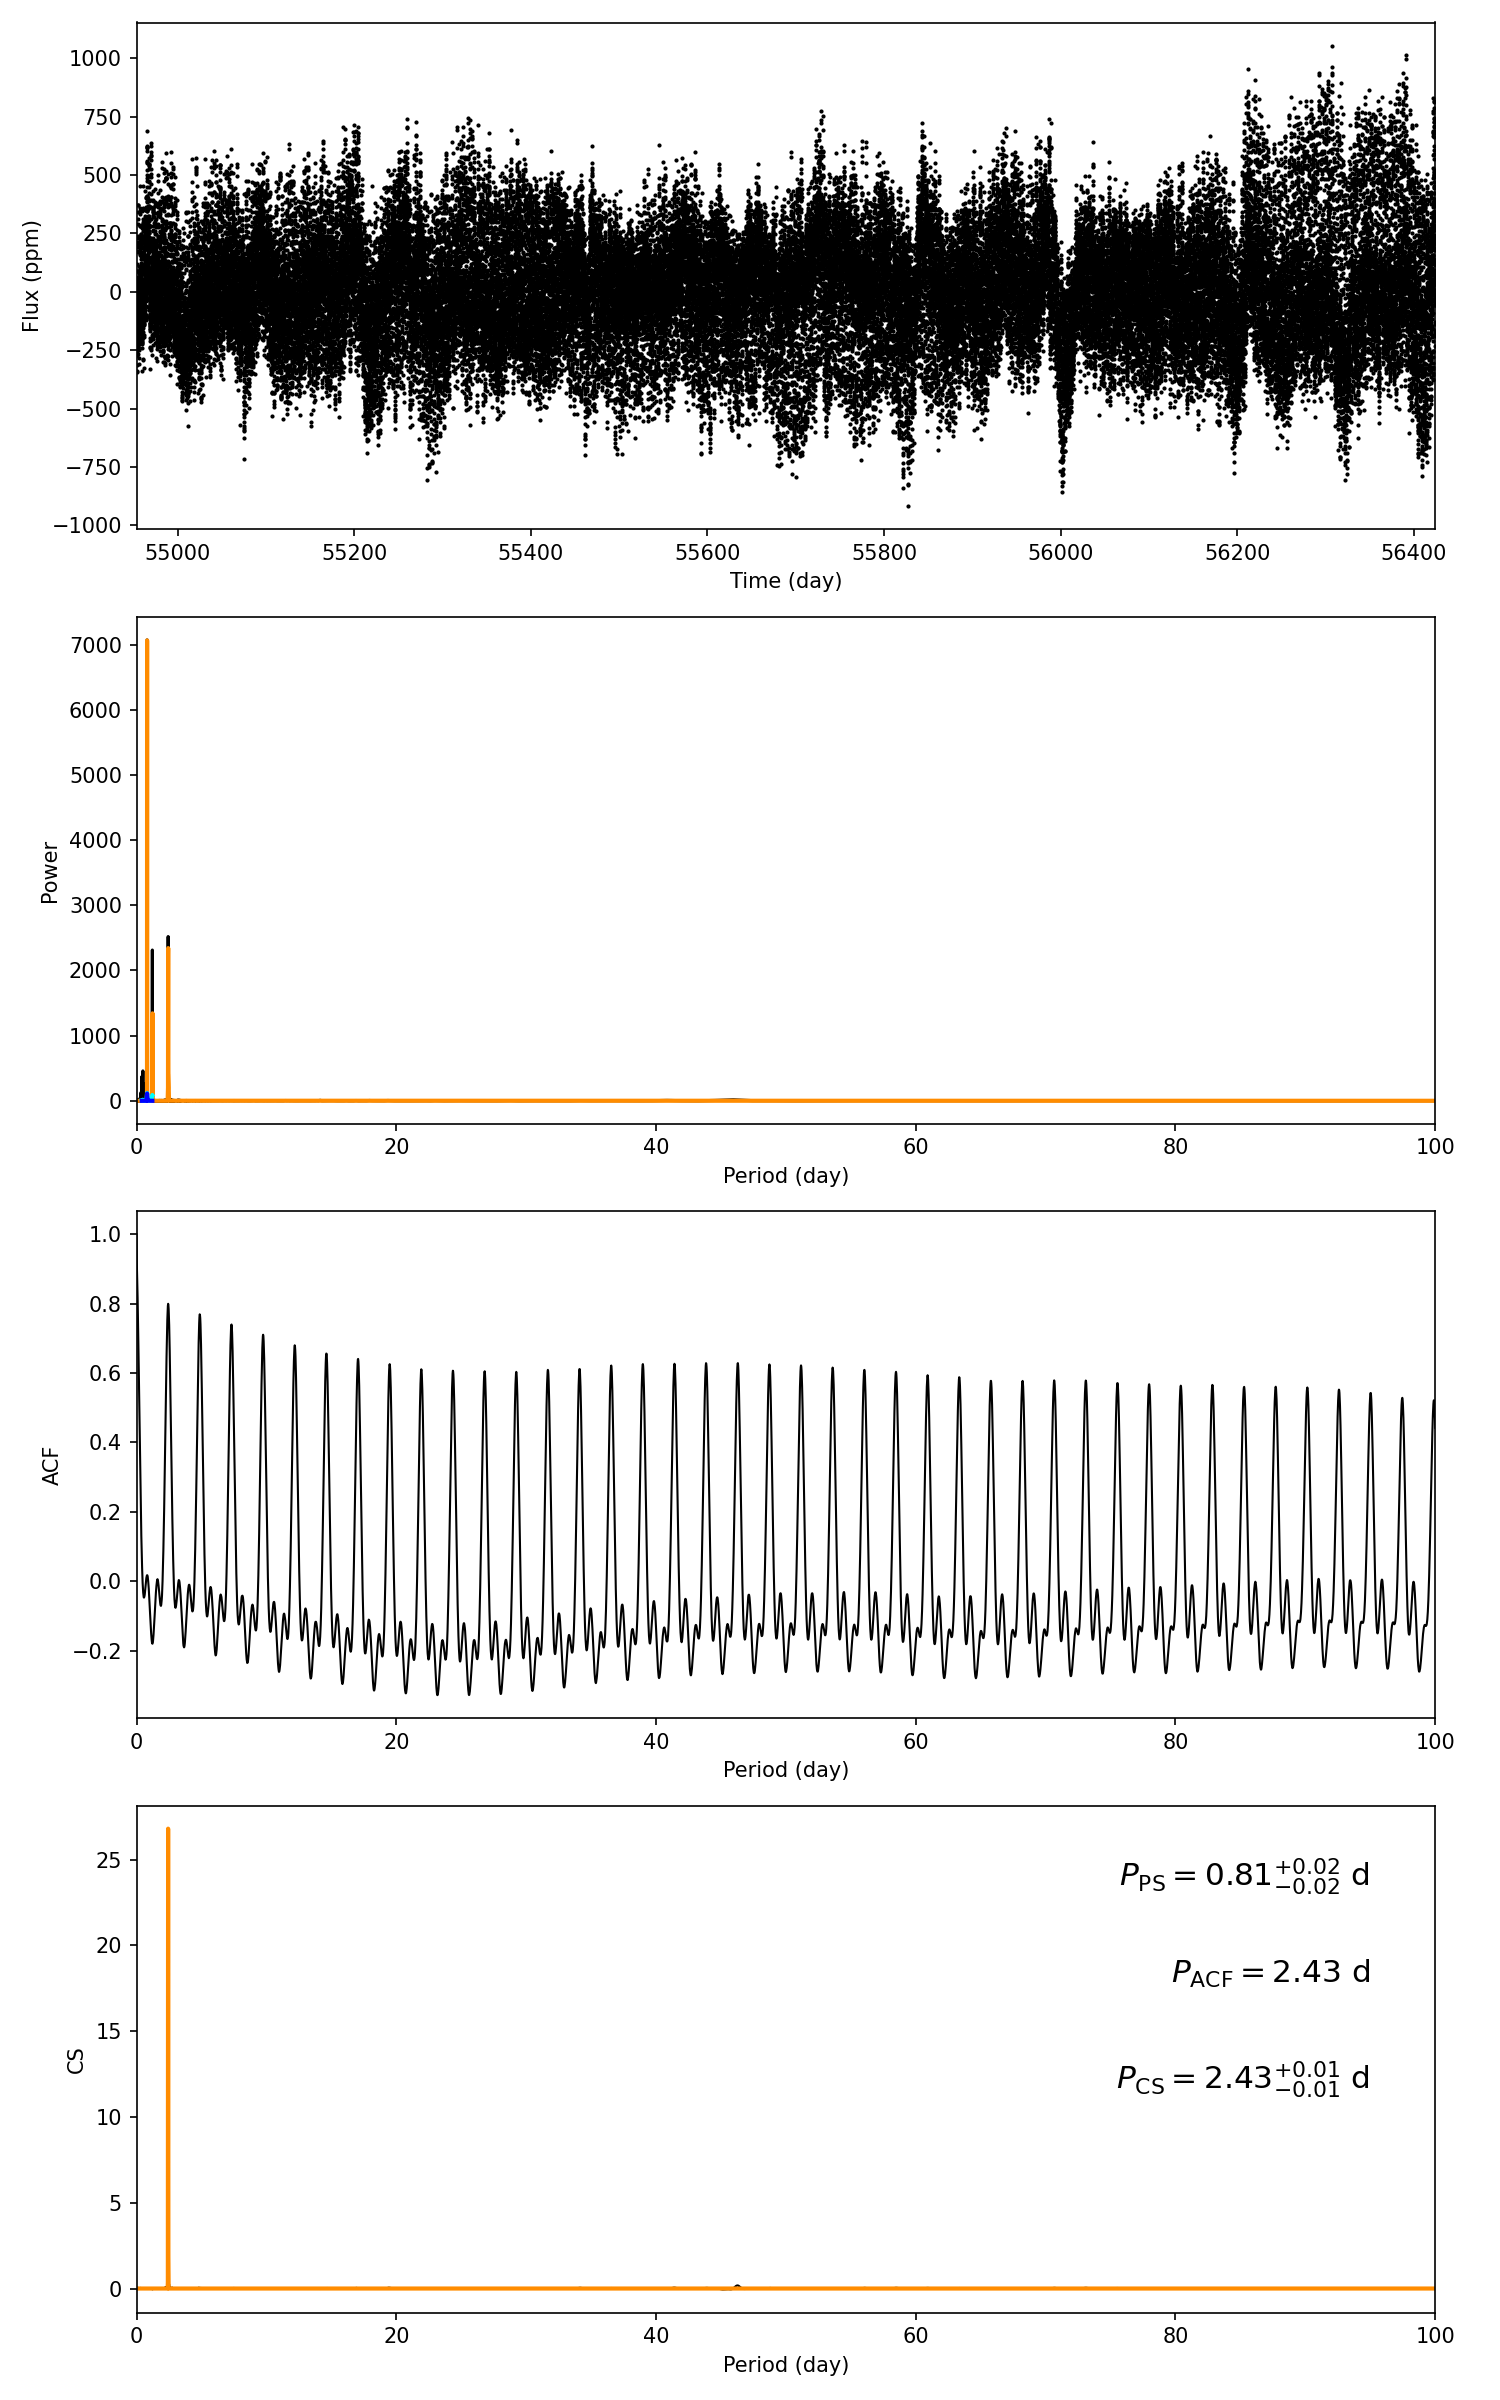

Source data for this figure (header and first rows):
target_id, prot_ps, prot_acf, prot_cs, e_prot_ps, E_prot_ps, e_prot_acf, E_prot_acf, e_prot_cs, E_prot_cs, sph_ps, sph_acf, sph_cs, e_sph_ps, e_sph_acf, e_sph_cs, h_ps, fa_prob_ps, hacf, gacf, hcs
9892749, 0.8126, 2.432, 2.434, 0.02133, 0.02133, -1.0, -1.0, 0.009092, 0.009092, 218.9, 224.7, 224.7, 41.6, 37.71, 37.71, 7074, 0.0, 0.8184, 0.7578, 26.81
